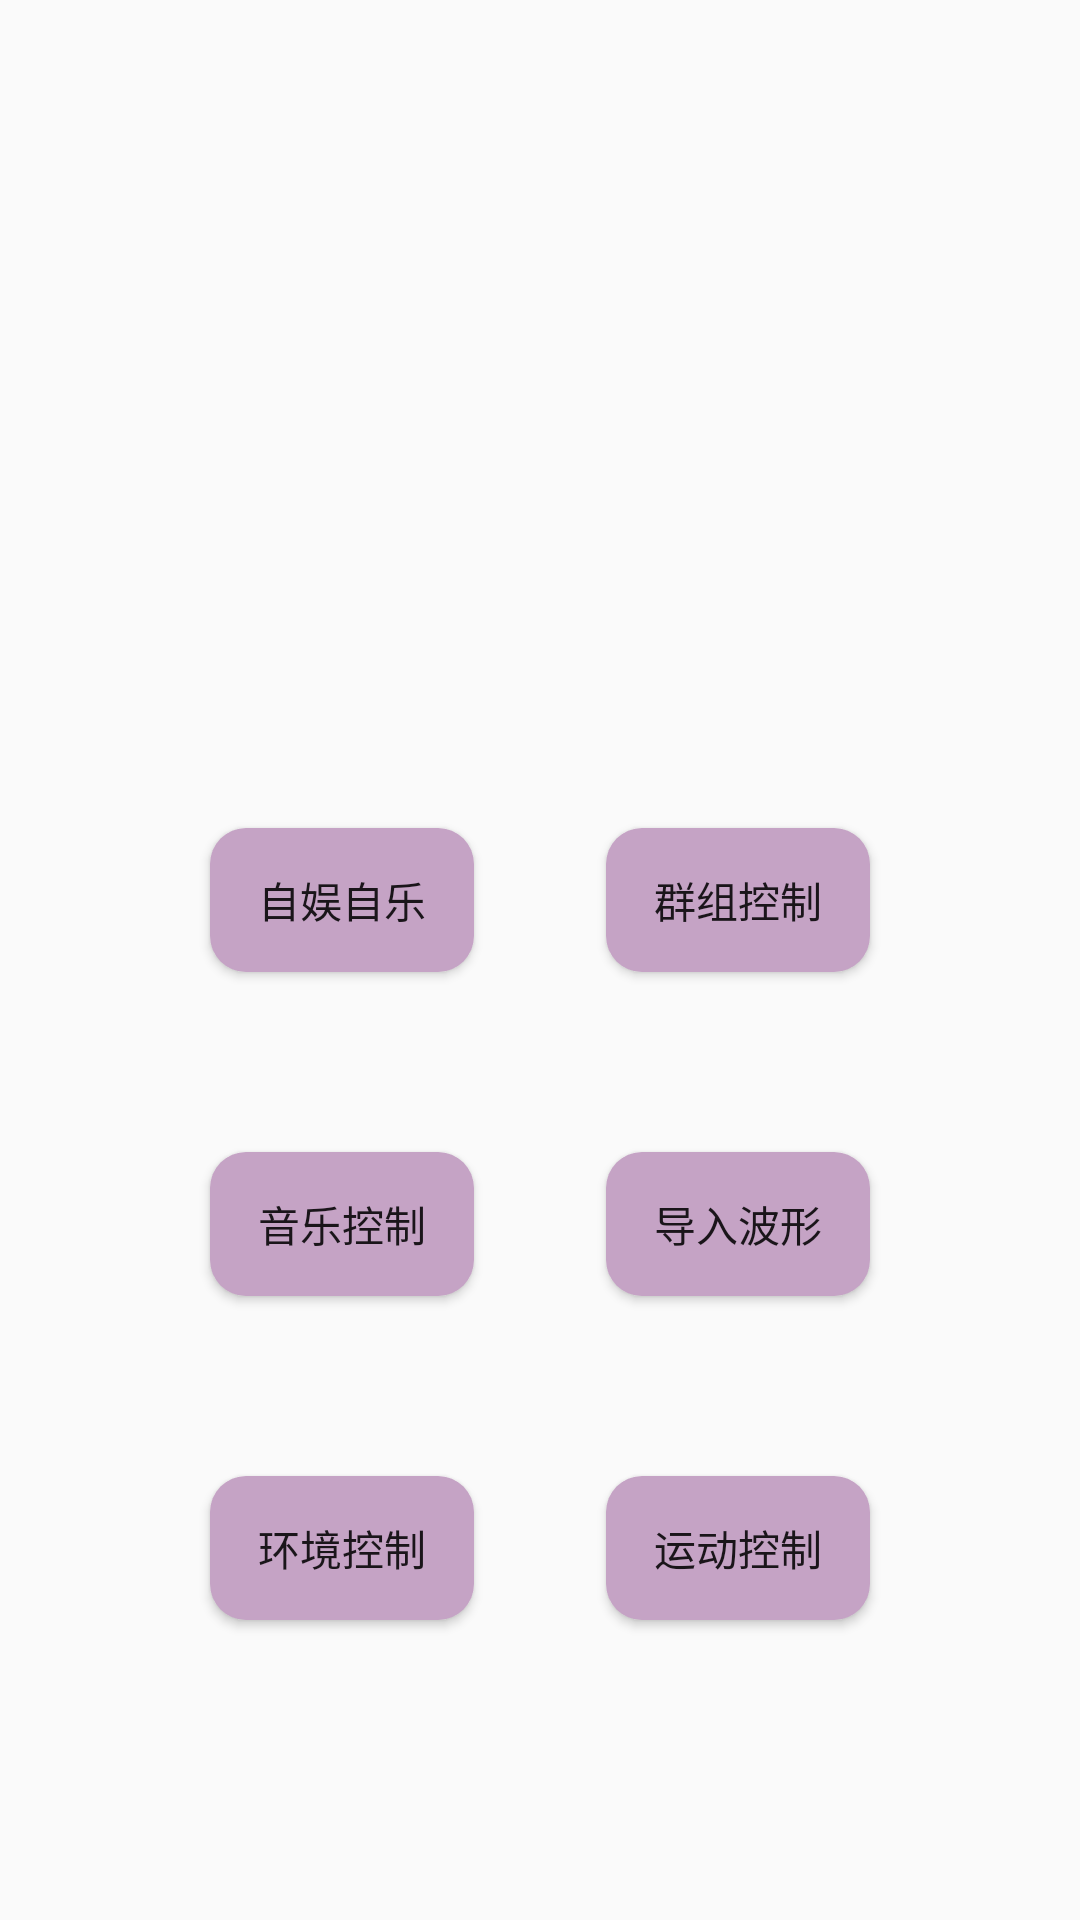

Here is an Android app screen rendered from its layout file. Give the layout XML and the strings, colors and styles it references.
<!-- AndroidManifest.xml: application theme Theme.Lingjingjava -->
<!-- res/layout/fragment_dglab_buttons.xml -->
<androidx.constraintlayout.widget.ConstraintLayout xmlns:android="http://schemas.android.com/apk/res/android"
    xmlns:app="http://schemas.android.com/apk/res-auto"
    android:layout_width="match_parent"
    android:layout_height="match_parent"
    android:layout_marginTop="20dp">

    <Button
        android:id="@+id/diy"
        android:layout_width="wrap_content"
        android:layout_height="wrap_content"
        android:layout_marginBottom="60dp"
        android:background="@drawable/home_button_background"
        android:text="自娱自乐"
        app:layout_constraintBottom_toTopOf="@+id/musicControl"
        app:layout_constraintStart_toStartOf="@+id/musicControl" />

    <Button
        android:id="@+id/groupControl"
        android:layout_width="wrap_content"
        android:layout_height="wrap_content"
        android:layout_marginEnd="0dp"
        android:layout_marginBottom="60dp"
        android:background="@drawable/home_button_background"
        android:text="群组控制"
        app:layout_constraintBottom_toTopOf="@+id/importWaveform"
        app:layout_constraintEnd_toEndOf="@+id/importWaveform" />

    <Button
        android:id="@+id/environmentControl"
        android:layout_width="wrap_content"
        android:layout_height="wrap_content"
        android:layout_marginStart="70dp"
        android:layout_marginBottom="100dp"
        android:background="@drawable/home_button_background"
        android:text="环境控制"
        app:layout_constraintBottom_toBottomOf="parent"
        app:layout_constraintStart_toStartOf="parent" />

    <Button
        android:id="@+id/motionControl"
        android:layout_width="wrap_content"
        android:layout_height="wrap_content"
        android:layout_marginEnd="70dp"
        android:layout_marginBottom="100dp"
        android:background="@drawable/home_button_background"
        android:text="运动控制"
        app:layout_constraintBottom_toBottomOf="parent"
        app:layout_constraintEnd_toEndOf="parent" />

    <Button
        android:id="@+id/importWaveform"
        android:layout_width="wrap_content"
        android:layout_height="wrap_content"
        android:layout_marginEnd="0dp"
        android:layout_marginBottom="60dp"
        android:background="@drawable/home_button_background"
        android:text="导入波形"
        app:layout_constraintBottom_toTopOf="@+id/motionControl"
        app:layout_constraintEnd_toEndOf="@+id/motionControl" />

    <Button
        android:id="@+id/musicControl"
        android:layout_width="wrap_content"
        android:layout_height="wrap_content"
        android:layout_marginStart="0dp"
        android:layout_marginBottom="60dp"
        android:background="@drawable/home_button_background"
        android:text="音乐控制"
        app:layout_constraintBottom_toTopOf="@+id/environmentControl"
        app:layout_constraintStart_toStartOf="@+id/environmentControl" />

</androidx.constraintlayout.widget.ConstraintLayout>
<!-- resources referenced by this layout -->
<resources>
  <!-- drawable home_button_background (drawable) -->
  <?xml version="1.0" encoding="utf-8"?>
  <selector xmlns:android="http://schemas.android.com/apk/res/android">
  
      
      <item android:state_pressed="true">
          <shape android:shape="rectangle">
              <corners android:radius="12dp" /> 
              <solid android:color="@color/colorButtonPressed" /> 
          </shape>
      </item>
  
      
      <item>
          <shape android:shape="rectangle">
              <corners android:radius="12dp" /> 
              <solid android:color="@color/colorButtonDefault" /> 
          </shape>
      </item>
  
  </selector>
  <style name="Theme.Lingjingjava" parent="Theme.AppCompat.Light.NoActionBar" />
  <color name="colorButtonPressed">#8A5C8A</color>
  <color name="colorButtonDefault">#C5A3C5</color>
</resources>
